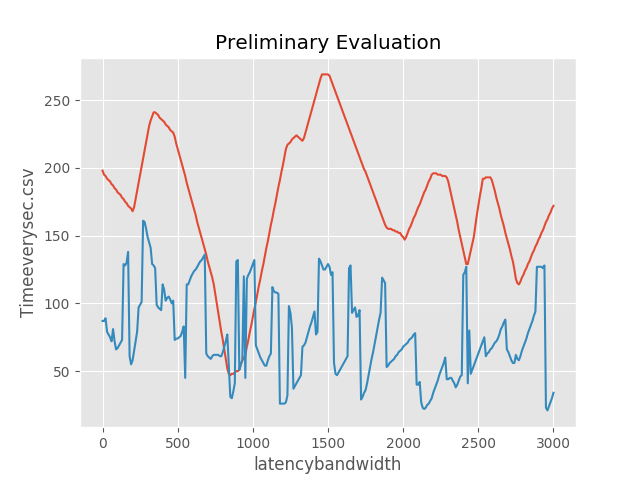

Values plotted in this chart, from the file beside it:
0, 198, 87, 7, 24
10, 195, 87, 7, 23
20, 194, 89, 7, 21
30, 192, 79, 7, 5
40, 191, 77, 7, 5
50, 190, 75, 6, 5
60, 188, 72, 6, 5
70, 187, 81, 6, 35
80, 185, 72, 6, 33
90, 184, 66, 6, 32
100, 182, 67, 5, 30
110, 181, 69, 5, 28
120, 180, 71, 5, 26
130, 178, 73, 5, 24
140, 177, 129, 5, 26
150, 175, 128, 5, 29
160, 174, 130, 6, 32
170, 172, 138, 7, 35
180, 171, 61, 7, 46
190, 170, 55, 8, 48
200, 168, 58, 9, 51
210, 171, 65, 10, 53
220, 177, 72, 6, 52
230, 183, 79, 5, 51
240, 189, 97, 7, 5
250, 195, 99, 11, 5
260, 201, 101, 14, 5
270, 207, 161, 15, 12
280, 213, 160, 16, 11
290, 219, 155, 17, 11
300, 225, 149, 15, 10
310, 231, 145, 12, 10
320, 235, 141, 9, 9
330, 238, 129, 5, 18
340, 241, 128, 6, 14
350, 241, 126, 7, 10
360, 240, 99, 9, 38
370, 239, 97, 10, 41
380, 237, 96, 12, 44
390, 236, 95, 14, 47
400, 235, 114, 15, 5
410, 234, 110, 17, 5
420, 232, 102, 19, 33
430, 231, 104, 20, 36
440, 230, 105, 22, 40
450, 228, 103, 24, 15
460, 227, 100, 25, 16
470, 226, 102, 27, 17
480, 223, 73, 29, 19
490, 218, 74, 30, 20
500, 214, 74, 32, 21
510, 210, 75, 34, 22
520, 206, 76, 35, 24
530, 202, 79, 37, 25
540, 198, 83, 38, 26
550, 194, 45, 40, 24
560, 189, 114, 41, 29
570, 185, 114, 42, 30
580, 181, 117, 42, 31
590, 177, 120, 43, 32
600, 173, 122, 44, 33
... 240 more rows
